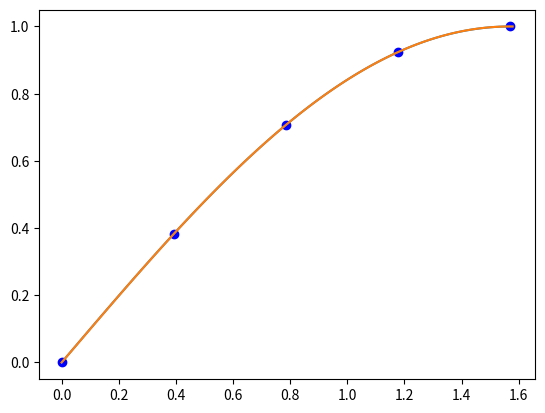

The script that saved this image: (Note: this script raises an exception after producing the figure.)
import numpy as np
from scipy import interpolate as interp
from matplotlib import pyplot as plt


# Q2
def max_error(x, xs, equaldistance=True):
    if not equaldistance:
        return abs((1 / (np.math.factorial(6))) * np.prod(x - xs))
    return abs((1 / (np.math.factorial(6))) * ((xs[-1] - xs[0]) ** 6) / (2 ** 6))


def Q2():
    x0 = np.arange(0, (np.pi / 2) + (np.pi / 199), np.pi / 199)
    x = np.arange(0, (np.pi / 2) + np.pi / 8, np.pi / 8)
    y = np.sin(x)
    c = np.polyfit(x, y, 4)
    plt.plot(x, y, 'bo', label="Data point")
    plt.plot(x0, np.sin(x0), label="sin(x)")
    plt.plot(x0, np.polyval(c, x0), label="polyfit result")
    error_bound_l = []
    error_bound_u = []
    error = []

    for x1 in x0:
        error.append(max_error(x1, x))
        error_bound_l.append(np.sin(x1) - max_error(x1, x))
        error_bound_u.append(np.sin(x1) + max_error(x1, x))

    print(abs(np.polyval(c, x0)[33] - np.sin(x0)[33]), error[33], x0[33])
    print(abs(np.polyval(c, x0)[55] - np.sin(x0)[55]), error[55], x0[55])
    print(abs(np.polyval(c, x0)[64] - np.sin(x0)[64]), error[64], x0[64])

    plt.plot(x0, error_bound_l, "--", label="Lower error limit")
    plt.plot(x0, error_bound_u, "--", label="Upper error limit")
    plt.legend()
    plt.savefig("Q2.png")
    plt.show()


# Q3
def Runge(x):
    return 1 / (1 + (25 * x ** 2))


def Q3(points_num):
    xs = np.arange(-1, 1 + 2 / (points_num - 1), 2 / (points_num - 1))
    x0 = np.arange(-1, 1 + 2 / 199, 2 / 199)
    c = np.polyfit(xs, Runge(xs), points_num - 1)
    fit_result = np.polyval(c, x0)
    cubic_interpolation = interp.CubicSpline(xs, Runge(xs))

    plt.plot(xs, Runge(xs), "bo", label="Data point")
    plt.plot(x0, cubic_interpolation(x0), "--", label="CubicSpline with n = {}".format(points_num))
    plt.plot(x0, fit_result, "--", label="Polyfit with n = {}".format(points_num))
    plt.plot(x0, Runge(x0), label="Original function")
    plt.title("Interpolation with n = {} points".format(points_num))
    plt.legend()
    plt.savefig("Q3_n{}.png".format(points_num))
    plt.show()


if __name__ == "__main__":
    Q2()
    error = 1
    points = 5
    while error > 1e-10:
        points += 1
        xs = np.arange(0, (np.pi / 2), np.pi / (2 * points))
        error = max_error(np.pi / 2, xs, equaldistance=False)
    print(points)
    # Q3(21)
